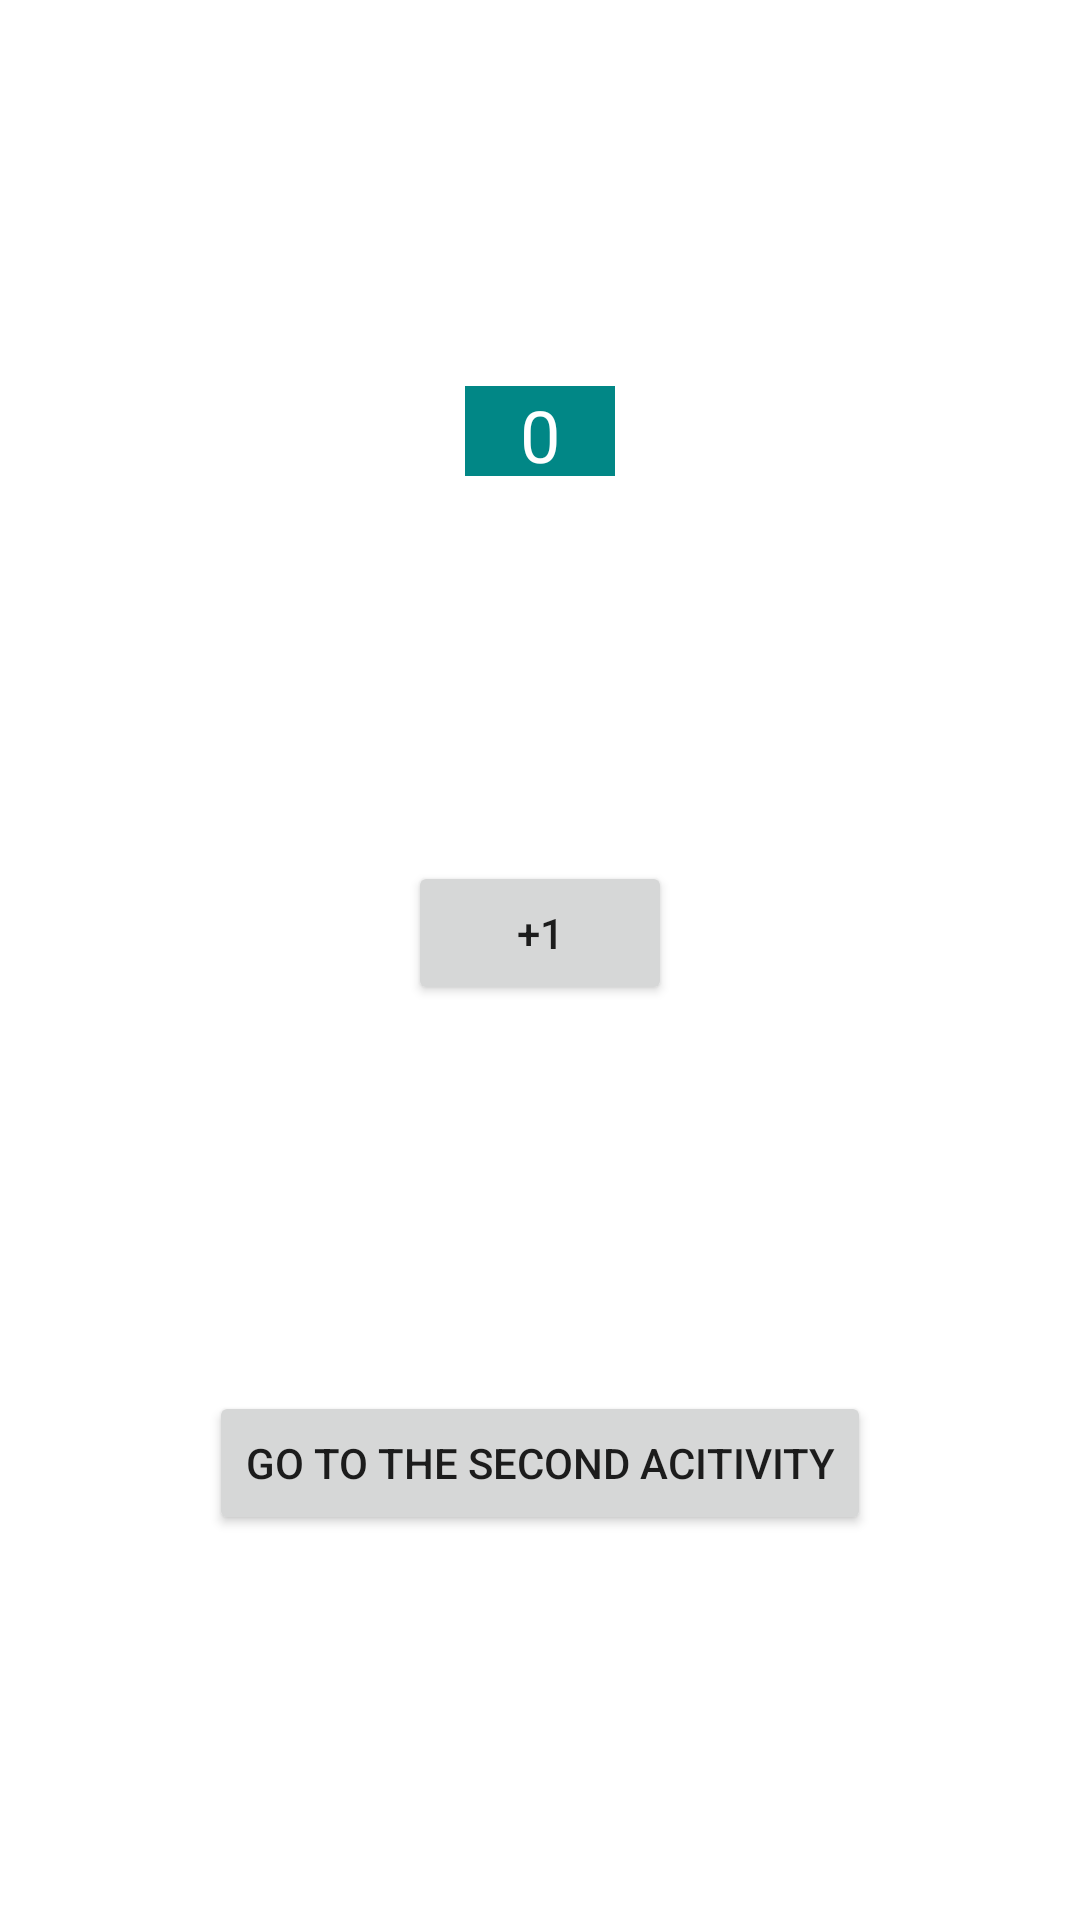

The Android layout XML behind this screen, and the referenced resources:
<!-- AndroidManifest.xml: application theme Theme.ApplicationLifeCycle -->
<!-- res/layout/activity_main.xml -->
<?xml version="1.0" encoding="utf-8"?>
<androidx.constraintlayout.widget.ConstraintLayout xmlns:android="http://schemas.android.com/apk/res/android"
    xmlns:app="http://schemas.android.com/apk/res-auto"
    xmlns:tools="http://schemas.android.com/tools"
    android:layout_width="match_parent"
    android:layout_height="match_parent"
    tools:context=".MainActivity">

    <Button
        android:id="@+id/button7"
        android:layout_width="wrap_content"
        android:layout_height="wrap_content"
        android:text="+1"
        app:layout_constraintBottom_toTopOf="@+id/button8"
        app:layout_constraintEnd_toEndOf="parent"
        app:layout_constraintStart_toStartOf="parent"
        app:layout_constraintTop_toBottomOf="@+id/textView"
        app:layout_constraintVertical_bias="0.5" />

    <Button
        android:id="@+id/button8"
        android:layout_width="wrap_content"
        android:layout_height="wrap_content"
        android:text="Go to the second acitivity"
        app:layout_constraintBottom_toBottomOf="parent"
        app:layout_constraintEnd_toEndOf="parent"
        app:layout_constraintStart_toStartOf="parent"
        app:layout_constraintTop_toBottomOf="@+id/button7"
        app:layout_constraintVertical_bias="0.5" />

    <TextView
        android:id="@+id/textView"
        android:layout_width="50dp"
        android:layout_height="30dp"
        android:background="@color/teal_700"
        android:gravity="center"
        android:text="0"
        android:textColor="@color/white"
        android:textSize="24dp"
        app:layout_constraintBottom_toTopOf="@+id/button7"
        app:layout_constraintEnd_toEndOf="parent"
        app:layout_constraintHorizontal_bias="0.5"
        app:layout_constraintStart_toStartOf="parent"
        app:layout_constraintTop_toTopOf="parent"
        app:layout_constraintVertical_bias="0.5" />
</androidx.constraintlayout.widget.ConstraintLayout>
<!-- resources referenced by this layout -->
<resources>
  <style name="Theme.ApplicationLifeCycle" parent="Theme.MaterialComponents.DayNight.DarkActionBar">
          
          <item name="colorPrimary">@color/purple_500</item>
          <item name="colorPrimaryVariant">@color/purple_700</item>
          <item name="colorOnPrimary">@color/white</item>
          
          <item name="colorSecondary">@color/teal_200</item>
          <item name="colorSecondaryVariant">@color/teal_700</item>
          <item name="colorOnSecondary">@color/black</item>
          
          <item name="android:statusBarColor">?attr/colorPrimaryVariant</item>
          
      </style>
  <!-- not gathered from this repository: default colours our renderer supplied (Android Studio template values) -->
  <color name="purple_500">#FF6200EE</color>
  <color name="purple_700">#FF3700B3</color>
  <color name="teal_200">#FF03DAC5</color>
  <color name="teal_700">#FF018786</color>
  <color name="black">#FF000000</color>
  <color name="white">#FFFFFFFF</color>
</resources>
